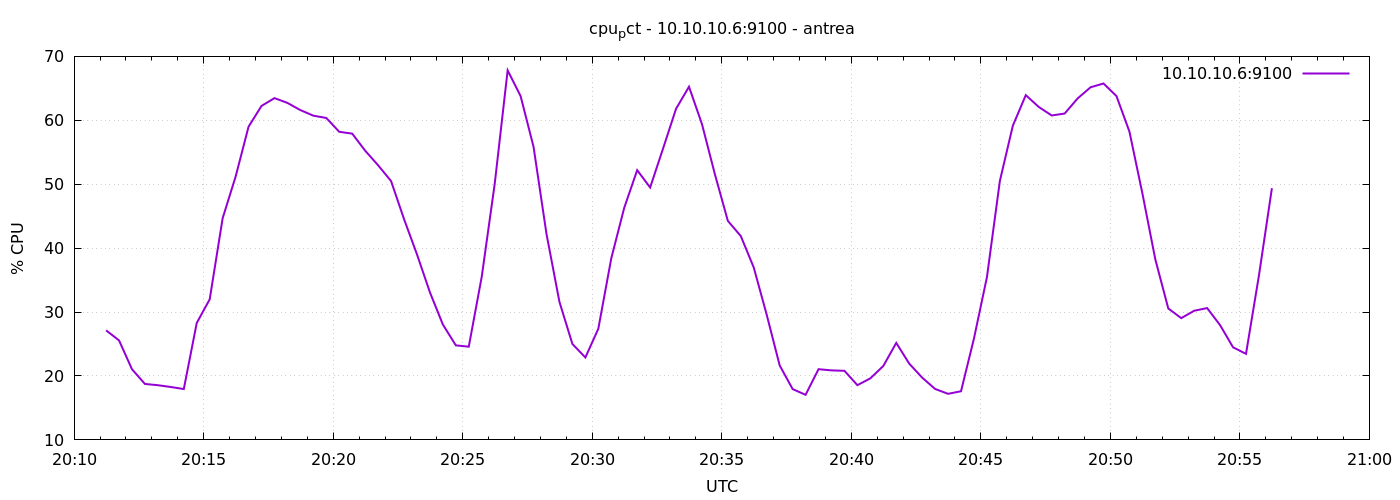

The data file committed next to this chart (first rows):
1777925474	27.138095238097737
1777925504	25.57
1777925534	21.05
1777925564	18.75
1777925594	18.56
1777925624	18.28
1777925654	17.96
1777925684	28.3
1777925714	32
1777925744	44.69
1777925774	51.19
1777925804	59
1777925834	62.25
1777925864	63.47
1777925894	62.72
1777925924	61.6
1777925954	60.72
1777925984	60.37
1777926014	58.2
1777926044	57.91
1777926074	55.25
1777926104	52.96
1777926134	50.5
1777926164	44.55
1777926194	39.03
1777926224	33.09
1777926254	28.04
1777926284	24.79
1777926314	24.59
1777926344	35.53
1777926374	50.02
1777926404	67.81
1777926434	63.79
1777926464	55.85
1777926494	42.2
1777926524	31.59
1777926554	25
1777926584	22.9
1777926614	27.39
1777926644	38.4
1777926674	46.31
1777926704	52.2
1777926734	49.49
1777926764	55.6
1777926794	61.8
1777926824	65.25
1777926854	59.41
1777926884	51.56
1777926914	44.26
1777926944	41.89
1777926974	36.97
1777927004	29.58
1777927034	21.65
1777927064	17.95
1777927094	17.05
1777927124	21.06
1777927154	20.88
1777927184	20.81
1777927214	18.56
1777927244	19.63
1777927274	21.57
... 30 more rows
